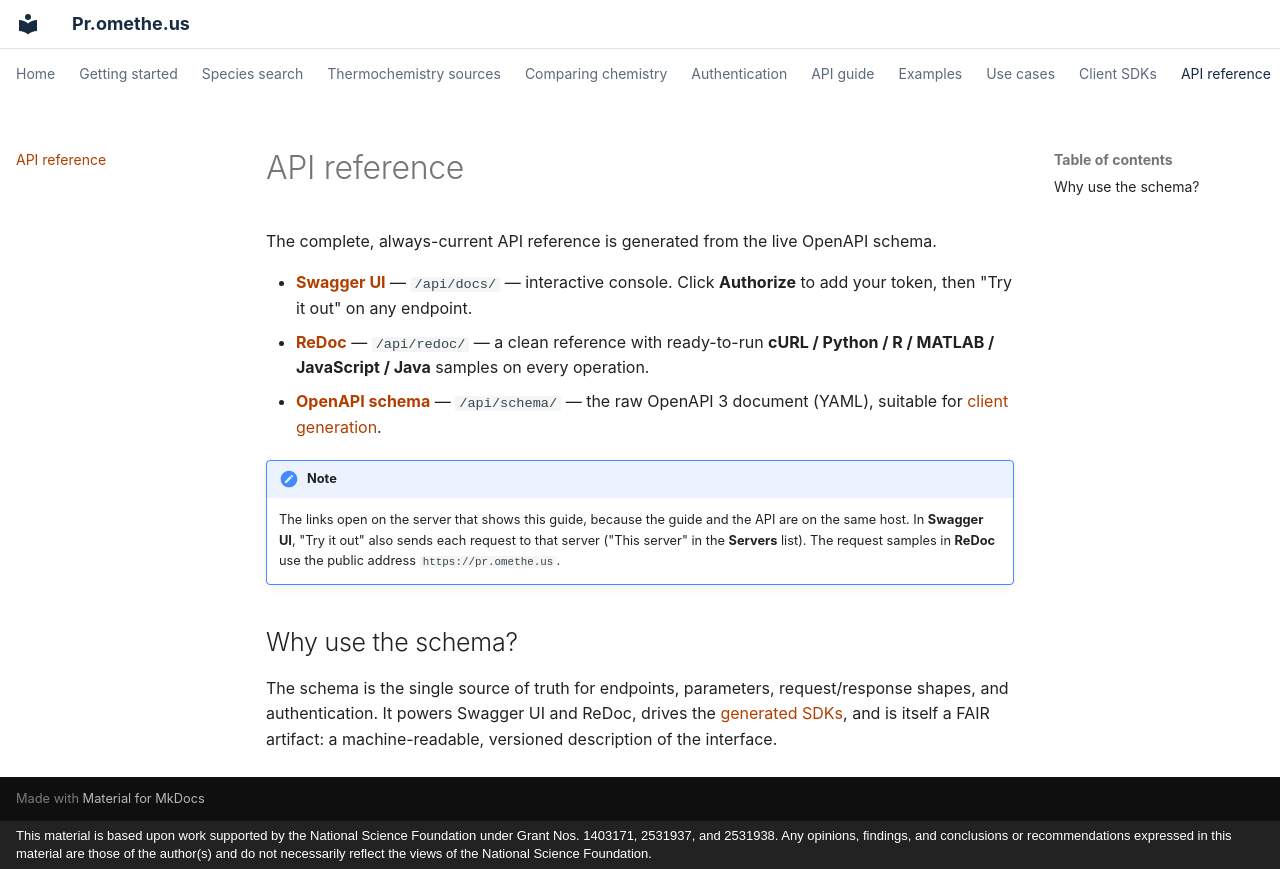

repository: comocheng/kineticmodelssite · page: reference.html · generator: mkdocs · copyright: This material is based upon work supported by the National Science Foundation under Grant Nos. 1403171, 2531937, and 2531938. Any opinions, findings, and conclusions or recommendations expressed in this material are those of the author(s) and do not necessarily reflect the views of the National Science Foundation.

# API reference

The complete, always-current API reference is generated from the live OpenAPI schema.

- **[Swagger UI](/api/docs/)** — `/api/docs/` — interactive console. Click **Authorize**
  to add your token, then "Try it out" on any endpoint.
- **[ReDoc](/api/redoc/)** — `/api/redoc/` — a clean reference with ready-to-run
  **cURL / Python / R / MATLAB / JavaScript / Java** samples on every operation.
- **[OpenAPI schema](/api/schema/)** — `/api/schema/` — the raw OpenAPI 3 document
  (YAML), suitable for [client generation](clients.md).

!!! note
    The links open on the server that shows this guide, because the guide and the API
    are on the same host. In **Swagger UI**, "Try it out" also sends each request to
    that server ("This server" in the **Servers** list). The request samples in **ReDoc**
    use the public address `https://pr.omethe.us`.

## Why use the schema?

The schema is the single source of truth for endpoints, parameters, request/response
shapes, and authentication. It powers Swagger UI and ReDoc, drives the
[generated SDKs](clients.md), and is itself a FAIR artifact: a machine-readable,
versioned description of the interface.
